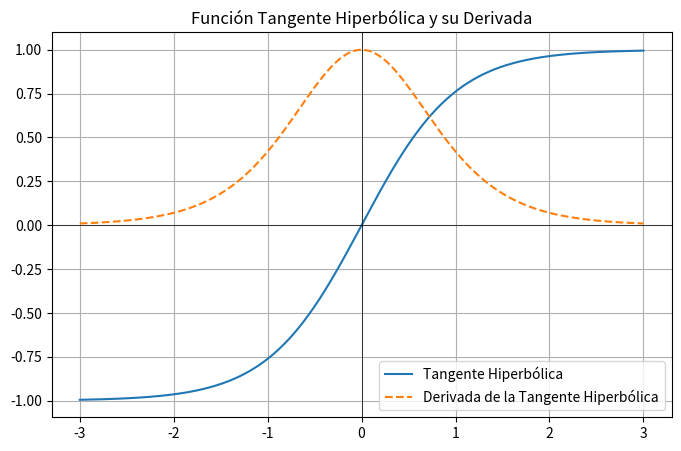

This chart was generated by the following Python code:
import numpy as np
import matplotlib.pyplot as plt

def tanh(x):
    return np.tanh(x)

def tanh_derivative(x):
    return 1 - np.tanh(x)**2

x = np.linspace(-3, 3, 400)
y = tanh(x)
dy = tanh_derivative(x)

plt.figure(figsize=(8, 5))
plt.plot(x, y, label='Tangente Hiperbólica')
plt.plot(x, dy, label='Derivada de la Tangente Hiperbólica', linestyle='dashed')
plt.axhline(0, color='black', linewidth=0.5)
plt.axvline(0, color='black', linewidth=0.5)
plt.title("Función Tangente Hiperbólica y su Derivada")
plt.legend()
plt.grid()
plt.show()